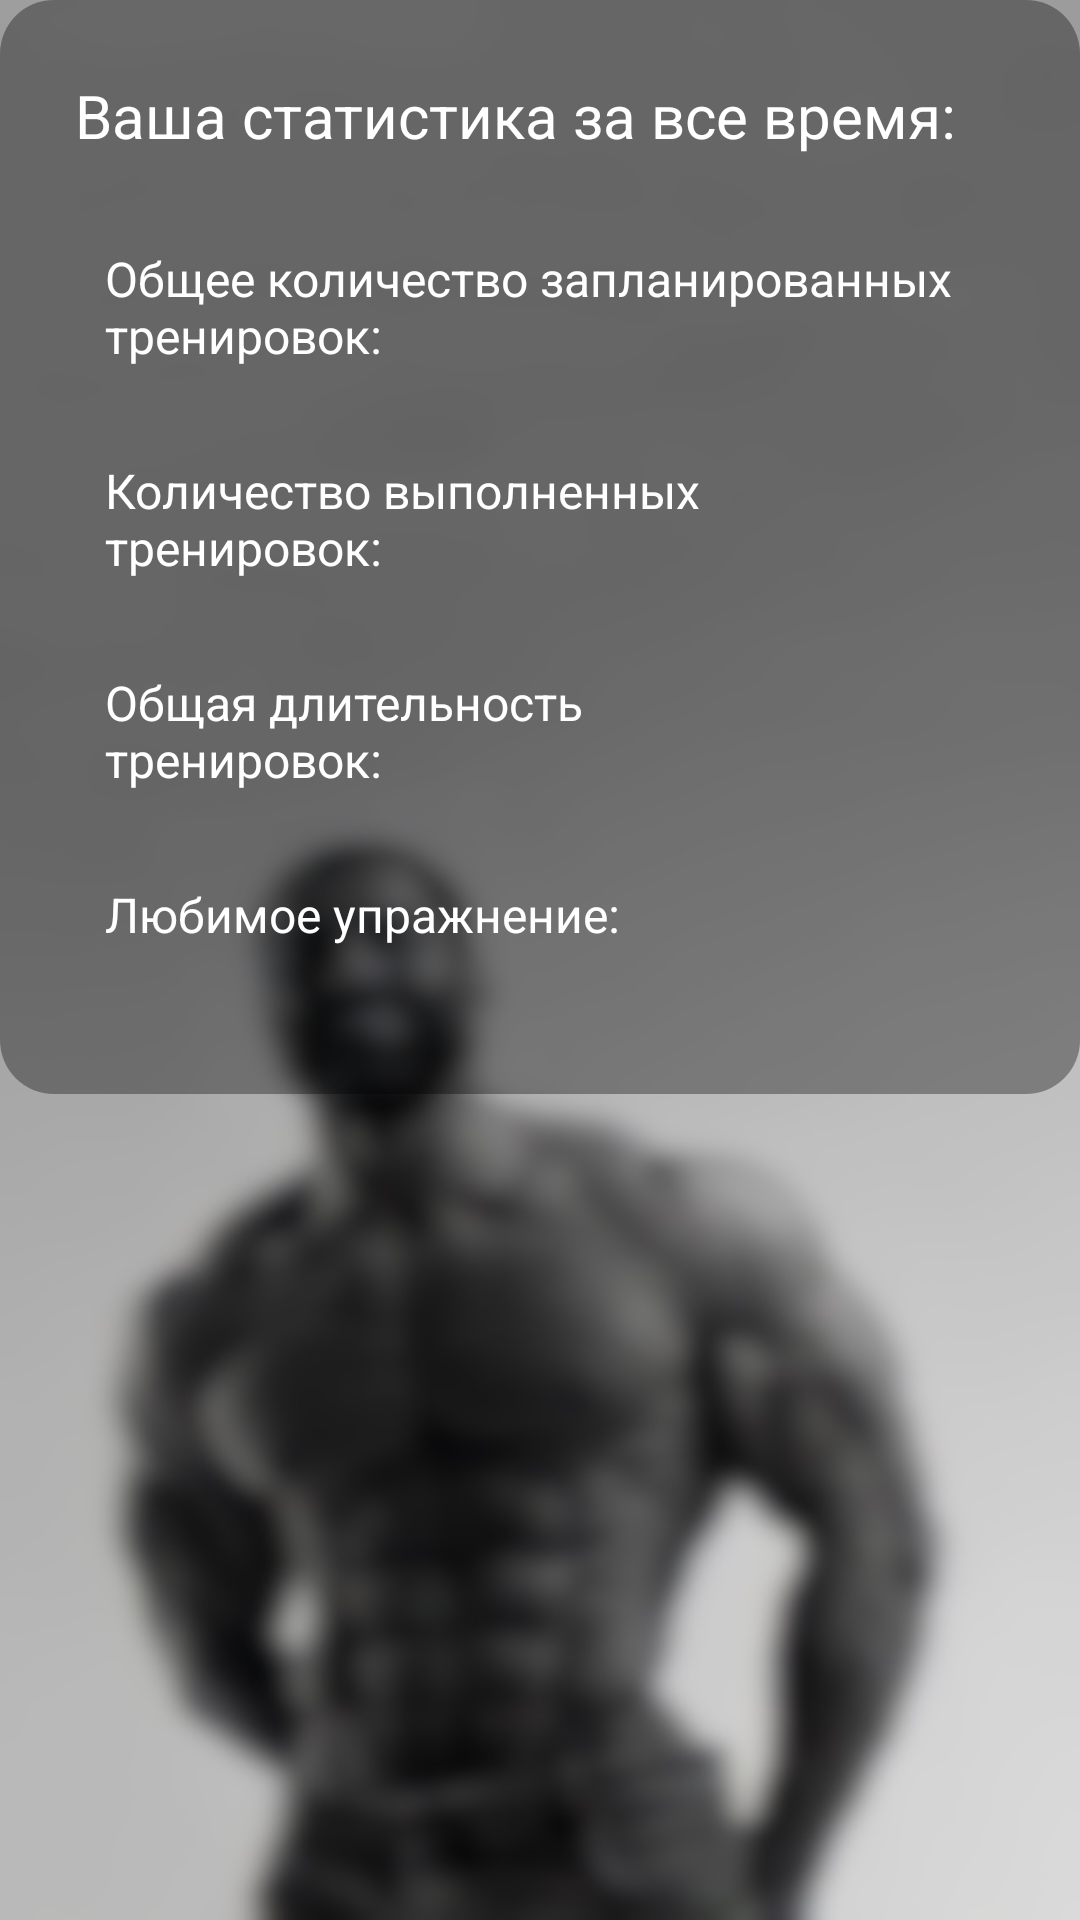

This screen was rendered from an Android layout file. Write that file and the resources it references.
<!-- AndroidManifest.xml: application theme AppTheme.Launcher -->
<!-- res/layout/statistics_info.xml -->
<?xml version="1.0" encoding="utf-8"?>
<RelativeLayout xmlns:android="http://schemas.android.com/apk/res/android"
    xmlns:tools="http://schemas.android.com/tools"
    android:layout_width="match_parent"
    android:layout_height="wrap_content">

    <LinearLayout
        android:layout_width="match_parent"
        android:layout_height="wrap_content"
        android:paddingStart="15dp"
        android:paddingBottom="20dp"
        android:paddingEnd="15dp"
        android:paddingTop="15dp"
        android:background="@drawable/round_shape_darker"
        android:orientation="vertical"
        tools:ignore="UselessParent">

        <TextView
            android:id="@+id/yourStatistics"
            android:layout_width="wrap_content"
            android:layout_height="wrap_content"
            android:layout_margin="10dp"
            android:textSize="20sp"
            android:textColor="@color/white"
            android:text="@string/your_statistics"/>

        <TextView
            android:id="@+id/workoutsCount"
            android:layout_width="wrap_content"
            android:layout_height="wrap_content"
            android:layout_marginTop="20dp"
            android:layout_marginStart="20dp"
            android:layout_marginBottom="10dp"
            android:textSize="16sp"
            android:textColor="@color/white"
            android:text="@string/workouts_count"/>

        <TextView
            android:id="@+id/completedWorkoutsCount"
            android:layout_width="wrap_content"
            android:layout_height="wrap_content"
            android:layout_marginTop="20dp"
            android:layout_marginStart="20dp"
            android:layout_marginBottom="10dp"
            android:textSize="16sp"
            android:textColor="@color/white"
            android:text="@string/completed_workouts_count"/>

        <TextView
            android:id="@+id/completedWorkoutsLength"
            android:layout_width="wrap_content"
            android:layout_height="wrap_content"
            android:layout_marginTop="20dp"
            android:layout_marginStart="20dp"
            android:layout_marginBottom="10dp"
            android:textSize="16sp"
            android:textColor="@color/white"
            android:text="@string/completed_workouts_length"/>

        <TextView
            android:id="@+id/theMostPreferredExercise"
            android:layout_width="wrap_content"
            android:layout_height="wrap_content"
            android:layout_marginTop="20dp"
            android:layout_marginStart="20dp"
            android:layout_marginBottom="10dp"
            android:textSize="16sp"
            android:textColor="@color/white"
            android:text="@string/the_most_preferred_exercise"/>
    </LinearLayout>

</RelativeLayout>
<!-- resources referenced by this layout -->
<resources>
  <color name="white">#FFFFFFFF</color>
  <!-- drawable round_shape_darker (drawable) -->
  <?xml version="1.0" encoding="utf-8"?>
  <shape
      xmlns:android="http://schemas.android.com/apk/res/android"
      android:shape="rectangle">
  
      <solid
          android:color="@color/black_darker" >
      </solid>
  
      <corners
          android:radius="18dp">
      </corners>
  
  </shape>
  <string name="completed_workouts_count">Количество выполненных\nтренировок: </string>
  <string name="completed_workouts_length">Общая длительность\nтренировок: </string>
  <string name="the_most_preferred_exercise">Любимое упражнение:\n</string>
  <string name="workouts_count">Общее количество запланированных тренировок: </string>
  <string name="your_statistics">Ваша статистика за все время: </string>
  <style name="AppTheme.Launcher">
          <item name="android:windowBackground">@drawable/launcher_entering</item>
      </style>
  <color name="black_darker">#59000000</color>
  <!-- drawable launcher_entering: jpg bitmap (drawable, 50050 bytes) -->
</resources>
